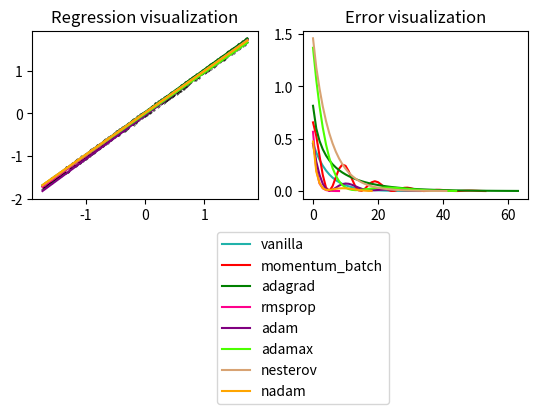

Write Python code to recreate this figure.

# coding: utf-8

# In[217]:


import numpy as np
import matplotlib.pyplot as plt


# In[218]:


def h(a,b,x): #hypothesis function
    return a*x+b

def mse(a,b,x,y): #loss function
    return np.mean((h(a,b,x) - y)**2)

def gradient(a,b,x,y): #mse derivatives
    return np.mean(x*(a*x+b-y), axis=-1), np.mean(a*x+b-y, axis=-1)

def generate_data(nb): #generate data with noise
    x = np.array([])
    y = np.array([])
    for i in range(nb):
        x = np.insert(x, len(x), i)
        y = np.insert(y, len(y), i/2 + np.random.rand()*20)
    return x,y

def shuffle(x,y):
    s = np.arange(len(x))
    np.random.shuffle(s)
    return x[s], y[s]


# In[219]:


def vanilla_gradient_descent(a,b,x,y,lr=1e-5,epsilon=1e-4):
    prev_error = 0
    error = np.array([])
    while True:
        gradient_a, gradient_b = gradient(a,b,x,y)
#         print(abs(mse(a, b, x, y) - prev_error))
        if abs(mse(a, b, x, y) - prev_error) < epsilon:
            break
        prev_error = mse(a,b,x,y)
        error = np.insert(error, len(error), prev_error)

        a -= lr * gradient_a
        b -= lr * gradient_b
    return a, b, error


# In[220]:


def momentum_gradient_descent(a,b,x,y,lr=1e-5,momentum=0.9,epsilon=1e-4, batch_size=0):
    if batch_size == 0: batch_size = len(x)
    prev_grad_a = 0
    prev_grad_b = 0
    prev_error = 0
    error = np.array([])
    while True:
        x_shuffled, y_shuffled = shuffle(x,y)
        gradient_a, gradient_b = gradient(a,b,x_shuffled[:batch_size],y_shuffled[:batch_size])
#         print(abs(mse(a, b, x_shuffled, y_shuffled) - prev_error))
        if abs(mse(a, b, x_shuffled, y_shuffled) - prev_error) < epsilon:
            break
        prev_error = mse(a,b,x_shuffled,y_shuffled)
        error = np.insert(error, len(error), prev_error)

        a -= lr * gradient_a + momentum * prev_grad_a
        b -= lr * gradient_b + momentum * prev_grad_b
        prev_grad_a = lr * gradient_a + momentum * prev_grad_a
        prev_grad_b = lr * gradient_b + momentum * prev_grad_b
    return a, b, error


# In[221]:


def adagrad_gradient_descent(a, b, x, y, lr=1e-5, epsilon=1e-4):
    prev_error = 0
    adagrad_a = 0
    adagrad_b = 0
    error = np.array([])
    while True:
        gradient_a, gradient_b = gradient(a, b, x, y)
#         print(abs(mse(a, b, x, y) - prev_error))
        if abs(mse(a, b, x, y) - prev_error) < epsilon:
            break
        prev_error = mse(a, b, x, y)
        error = np.insert(error, len(error), prev_error)

        adagrad_a += gradient_a**2
        adagrad_b += gradient_b**2
        a -= (lr / (adagrad_a**0.5 + 1e-8)) * gradient_a
        b -= (lr / (adagrad_b**0.5 + 1e-8)) * gradient_b
    return a, b, error


# In[222]:


def rmsprop_gradient_descent(a, b, x, y, lr=1e-5, gamma=0.9, epsilon=1e-4):
    prev_error = 0
    rmsprop_a = 0
    rmsprop_b = 0
    error = np.array([])
    while True:
        gradient_a, gradient_b = gradient(a, b, x, y)
#         print(abs(mse(a, b, x, y) - prev_error))
        if abs(mse(a, b, x, y) - prev_error) < epsilon:
            break
        prev_error = mse(a, b, x, y)
        error = np.insert(error, len(error), prev_error)

        rmsprop_a = gamma * rmsprop_a + (1-gamma) * (gradient_a**2)
        rmsprop_b = gamma * rmsprop_b + (1-gamma) * (gradient_b**2)
        a -= (lr / (rmsprop_a**0.5 + 1e-8)) * gradient_a
        b -= (lr / (rmsprop_b**0.5 + 1e-8)) * gradient_b
    return a, b, error


# In[223]:


def adam_gradient_descent(a, b, x, y, lr=1e-5, b1=0.9, b2=0.999, epsilon=1e-4):
    prev_error = 0
    m_a = v_a = m_b = v_b = 0
    moment_m_a = moment_v_a = moment_m_b = moment_v_b = 0
    t = 0
    error = np.array([])
    while True:
        gradient_a, gradient_b = gradient(a, b, x, y)
#         print(abs(mse(a, b, x, y) - prev_error))
        if abs(mse(a, b, x, y) - prev_error) < epsilon:
            break
        t += 1
        prev_error = mse(a, b, x, y)
        error = np.insert(error, len(error), prev_error)

        m_a = b1 * m_a + (1-b1)*gradient_a
        v_a = b2 * v_a + (1-b2)*gradient_a**2
        m_b = b1 * m_b + (1-b1)*gradient_b
        v_b = b2 * v_b + (1-b2)*gradient_b**2
        moment_m_a = m_a / (1-b1**t)
        moment_v_a = v_a / (1-b2**t)
        moment_m_b = m_b / (1-b1**t)
        moment_v_b = v_b / (1-b2**t)
        a -= (lr*moment_m_a) / (moment_v_a**0.5 + 1e-8)
        b -= (lr*moment_m_b) / (moment_v_b**0.5 + 1e-8)
    return a, b, error


# In[224]:


def adamax_gradient_descent(a, b, x, y, lr=1e-5, b1=0.9, b2=0.999, epsilon=1e-4):
    prev_error = 0
    m_a = u_a = m_b = u_b = 0
    t = 0
    error = np.array([])
    while True:
        gradient_a, gradient_b = gradient(a, b, x, y)
#         print(abs(mse(a, b, x, y) - prev_error))
        if abs(mse(a, b, x, y) - prev_error) < epsilon:
            break
        t += 1
        prev_error = mse(a, b, x, y)
        error = np.insert(error, len(error), prev_error)

        m_a = b1*m_a + (1-b1)*gradient_a
        u_a = max(b2*u_a, abs(gradient_a))
        m_b = b1*m_b + (1-b1)*gradient_b
        u_b = max(b2*u_b, abs(gradient_b))

        a -= (lr / (1-(b1**t)))*(m_a/u_a)
        b -= (lr / (1-(b1**t)))*(m_b/u_b)
    return a, b, error


# In[225]:


''' FIXME: better implementation '''
def adadelta_gradient_descent(a, b, x, y, lr=1e-5, gamma=0.9, epsilon=1e-4):
    prev_error = 0
    gradient_squared_a = 0
    gradient_squared_b = 0
    v_a = v_b = 0
    delta_a = 0
    delta_b = 0
    error = np.array([])
    while True:
        gradient_a, gradient_b = gradient(a, b, x, y)
#         print(abs(mse(a, b, x, y) - prev_error))
        if abs(mse(a, b, x, y) - prev_error) < epsilon:
            break
        prev_error = mse(a, b, x, y)
        error = np.insert(error, len(error), prev_error)

        gradient_squared_a = gamma * gradient_squared_a + (1-gamma) * (gradient_a**2)
        gradient_squared_b = gamma * gradient_squared_b + (1-gamma) * (gradient_b**2)

        delta_a = gamma * delta_a + (1-gamma) * (v_a**2)
        delta_b = gamma * delta_b + (1-gamma) * (v_b**2)
        v_a = -(gradient_a*delta_a**0.5 + 1e-8) / (gradient_squared_a**0.5 + 1e-8)
        v_b = -(gradient_b*delta_b**0.5 + 1e-8) / (gradient_squared_b**0.5 + 1e-8)

        a += v_a
        b += v_b
    return a, b, error


# In[226]:


def nesterov_gradient_descent(a, b, x, y, lr=1e-5, gamma=0.9, epsilon=1e-4):
    prev_error = 0
    v_a = v_b = 0
    error = np.array([])
    while True:
        a_tmp = a - gamma*v_a
        b_tmp = b - gamma*v_b
        gradient_a, gradient_b = gradient(a_tmp, b_tmp, x, y)
#         print(abs(mse(a, b, x, y) - prev_error))
        if abs(mse(a, b, x, y) - prev_error) < epsilon:
            break
        prev_error = mse(a, b, x, y)
        error = np.insert(error, len(error), prev_error)

        v_a = lr * gradient_a
        v_b = lr * gradient_b

        a -= v_a
        b -= v_b
    return a, b, error


# In[227]:


def nadam_gradient_descent(a, b, x, y, lr=1e-5, b1=0.9, b2=0.999, epsilon=1e-4):
    prev_error = 0
    m_a = v_a = m_b = v_b = 0
    moment_m_a = moment_v_a = moment_m_b = moment_v_b = 0
    t = 0
    error = np.array([])
    while True:
        gradient_a, gradient_b = gradient(a, b, x, y)
#         print(abs(mse(a, b, x, y) - prev_error))
        if abs(mse(a, b, x, y) - prev_error) < epsilon:
            break
        t += 1
        prev_error = mse(a, b, x, y)
        error = np.insert(error, len(error), prev_error)

        m_a = b1 * m_a + (1-b1)*gradient_a
        v_a = b2 * v_a + (1-b2)*gradient_a**2
        m_b = b1 * m_b + (1-b1)*gradient_b
        v_b = b2 * v_b + (1-b2)*gradient_b**2
        moment_m_a = m_a / (1-b1**t)
        moment_v_a = v_a / (1-b2**t)
        moment_m_b = m_b / (1-b1**t)
        moment_v_b = v_b / (1-b2**t)
        a -= (lr / moment_v_a**0.5 + 1e-8) * (b1*moment_m_a + (1-b1)*gradient_a/(1-b1**t))
        b -= (lr / moment_v_b**0.5 + 1e-8) * (b1*moment_m_b + (1-b1)*gradient_b/(1-b1**t))
    return a, b, error


# In[228]:


x, y = generate_data(1000)
# normalization
x -= np.mean(x)
x /= np.std(x)
y -= np.mean(y)
y /= np.std(y)


# In[229]:


regression_subplot = plt.subplot(221)
error_subplot = plt.subplot(222)


# In[230]:


a_0, b_0 = np.random.rand(), np.random.rand()


# In[231]:


'''
vanilla
'''
a, b, error = vanilla_gradient_descent(a_0, b_0, x, y, lr=1e-1)
prediction = h(a,b,x)
regression_subplot.plot(x, prediction, color="#20B2AA", label="vanilla")
error_subplot.plot(error, color="#20B2AA", label="vanilla")
print("a =",a,", b =",b)


# In[232]:


'''
momentum_batch
'''
a, b, error = momentum_gradient_descent(np.random.rand(), np.random.rand(), x, y, lr=1e-1, batch_size=250, momentum=0.9)
prediction = h(a,b,x)
regression_subplot.plot(x, prediction, color="r", label="momentum_batch")
error_subplot.plot(error, color="r", label="momentum_batch")
print("a =",a,", b =",b)


# In[233]:


'''
adagrad
'''
a, b, error = adagrad_gradient_descent(np.random.rand(), np.random.rand(), x, y, lr=1e-1)
prediction = h(a,b,x)
regression_subplot.plot(x, prediction, color="g", label="adagrad")
error_subplot.plot(error, color="g", label="adagrad")
print("a =",a,", b =",b)


# In[234]:


'''
rmsprop
'''
a, b, error = rmsprop_gradient_descent(np.random.rand(), np.random.rand(), x, y, lr=1e-1)
prediction = h(a,b,x)
regression_subplot.plot(x, prediction, color="#ff008c", label="rmsprop")
error_subplot.plot(error, color="#ff008c", label="rmsprop")
print("a =",a,", b =",b)


# In[235]:


'''
adam
'''
a, b, error = adam_gradient_descent(np.random.rand(), np.random.rand(), x, y, lr=1e-1)
prediction = h(a,b,x)
regression_subplot.plot(x, prediction, color="purple", label="adam")
error_subplot.plot(error, color="purple", label="adam")
print("a =",a,", b =",b)


# In[236]:


'''
adamax
'''
a, b, error = adamax_gradient_descent(np.random.rand(), np.random.rand(), x, y, lr=1e-1)
prediction = h(a,b,x)
regression_subplot.plot(x, prediction, color="#4cff00", label="adamax")
error_subplot.plot(error, color="#4cff00", label="adamax")
print("a =",a,", b =",b)


# In[237]:


'''
adadelta
'''
''' FIXME '''
# a, b, error = adadelta_gradient_descent(np.random.rand(), np.random.rand(), x, y, lr=1e-1)
# prediction = h(a,b,x)
# regression_subplot.plot(x, prediction, color="#00ffe9", label="adadelta")
# error_subplot.plot(error, color="#00ffe9", label="adadelta")
# print("a =",a,", b =",b)


# In[238]:


'''
nesterov
'''
a, b, error = nesterov_gradient_descent(np.random.rand(), np.random.rand(), x, y, lr=1e-1, gamma=0.9)
prediction = h(a,b,x)
regression_subplot.plot(x, prediction, color="#D8A373", label="nesterov")
error_subplot.plot(error, color="#D8A373", label="nesterov")
print("a =",a,", b =",b)


# In[239]:


'''
nadam
'''
a, b, error = nadam_gradient_descent(np.random.rand(), np.random.rand(), x, y, lr=1e-1)
prediction = h(a,b,x)
regression_subplot.plot(x, prediction, color="orange", label="nadam")
error_subplot.plot(error, color="orange", label="nadam")
print("a =",a,", b =",b)


# In[240]:


#Set titles
regression_subplot.set_title("Regression visualization")
error_subplot.set_title("Error visualization")

regression_subplot.scatter(x, y, color="black", s=0.1)
plt.legend(bbox_to_anchor=(0, -0.2), loc=9, borderaxespad=0.)
plt.show()

